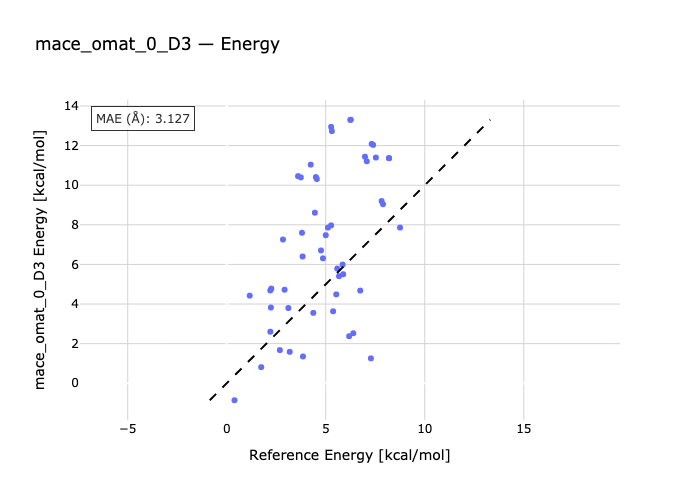

Data behind this chart, as committed beside it:
species, reference, predicted
1-2, 0.39, -0.8581
1-3, 1.74, 0.8134
1-4, 1.16, 4.423
1-5, 2.2, 4.686
1-6, 2.2, 2.603
1-7, 2.68, 1.674
1-8, 2.92, 4.723
1-9, 2.23, 3.823
1-10, 2.84, 7.258
1-11, 4.24, 11.04
1-12, 4.45, 8.612
1-13, 3.6, 10.46
1-14, 2.25, 4.781
1-15, 3.74, 10.39
1-16, 5.0, 7.478
1-17, 5.11, 7.86
1-18, 3.18, 1.587
1-19, 3.83, 6.401
1-20, 3.8, 7.599
1-21, 3.11, 3.798
1-22, 5.27, 12.95
1-23, 5.31, 12.73
1-24, 4.5, 10.41
1-25, 3.85, 1.352
1-26, 4.55, 10.31
1-27, 4.76, 6.707
1-28, 4.37, 3.554
1-29, 5.27, 7.974
1-30, 5.67, 5.406
1-31, 4.86, 6.308
1-32, 6.24, 13.3
1-33, 6.26, 13.31
1-34, 5.85, 5.993
1-35, 5.37, 3.635
1-36, 5.53, 4.487
1-37, 7.53, 11.4
1-38, 5.88, 5.505
1-39, 5.58, 5.793
1-40, 6.98, 11.44
1-41, 7.07, 11.21
1-42, 6.39, 2.525
1-43, 7.32, 12.08
1-44, 7.39, 12.04
1-45, 6.18, 2.375
1-46, 7.82, 9.199
1-47, 7.89, 9.041
1-48, 6.74, 4.679
1-49, 8.19, 11.37
1-50, 8.2, 11.36
1-51, 7.28, 1.258
1-52, 8.75, 7.86
